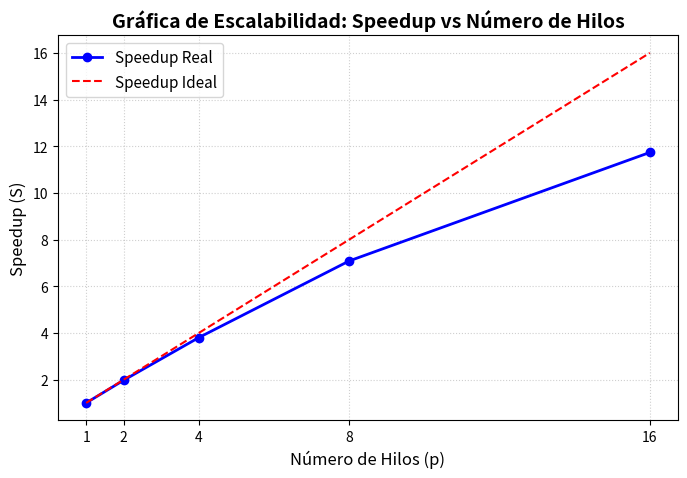

Generate this figure with matplotlib:
try:
	from matplotlib import pyplot as plt  # type: ignore
except Exception:
	import sys
	print("matplotlib not installed or could not be imported. Install with: pip install matplotlib")
	sys.exit(1)

# 1. Tus datos reales medidos en la simulación
hilos = [1, 2, 4, 8, 16]
tiempos = [150.2, 76.1, 39.5, 21.2, 12.8]  # <--- Pon aquí tus tiempos en segundos

# 2. Calcular el Speedup real (T1 / Tp)
t1 = tiempos[0]
speedup_real = [t1 / tp for tp in tiempos]

# 3. Calcular el Speedup ideal (Aceleración lineal perfecta: S = p)
speedup_ideal = hilos

# 4. Diseñar la gráfica
plt.figure(figsize=(8, 5))
plt.plot(hilos, speedup_real, marker='o', linewidth=2, color='blue', label='Speedup Real ')
plt.plot(hilos, speedup_ideal, linestyle='--', color='red', label='Speedup Ideal')

# Configuración de ejes y títulos
plt.title('Gráfica de Escalabilidad: Speedup vs Número de Hilos', fontsize=14, fontweight='bold')
plt.xlabel('Número de Hilos (p)', fontsize=12)
plt.ylabel('Speedup (S)', fontsize=12)
plt.xticks(hilos) # Forzar a que muestre solo tus configuraciones de hilos
plt.grid(True, linestyle=':', alpha=0.6)
plt.legend(fontsize=11)

# Guardar y mostrar
plt.savefig('grafica_speedup.png', dpi=300)
plt.show()
